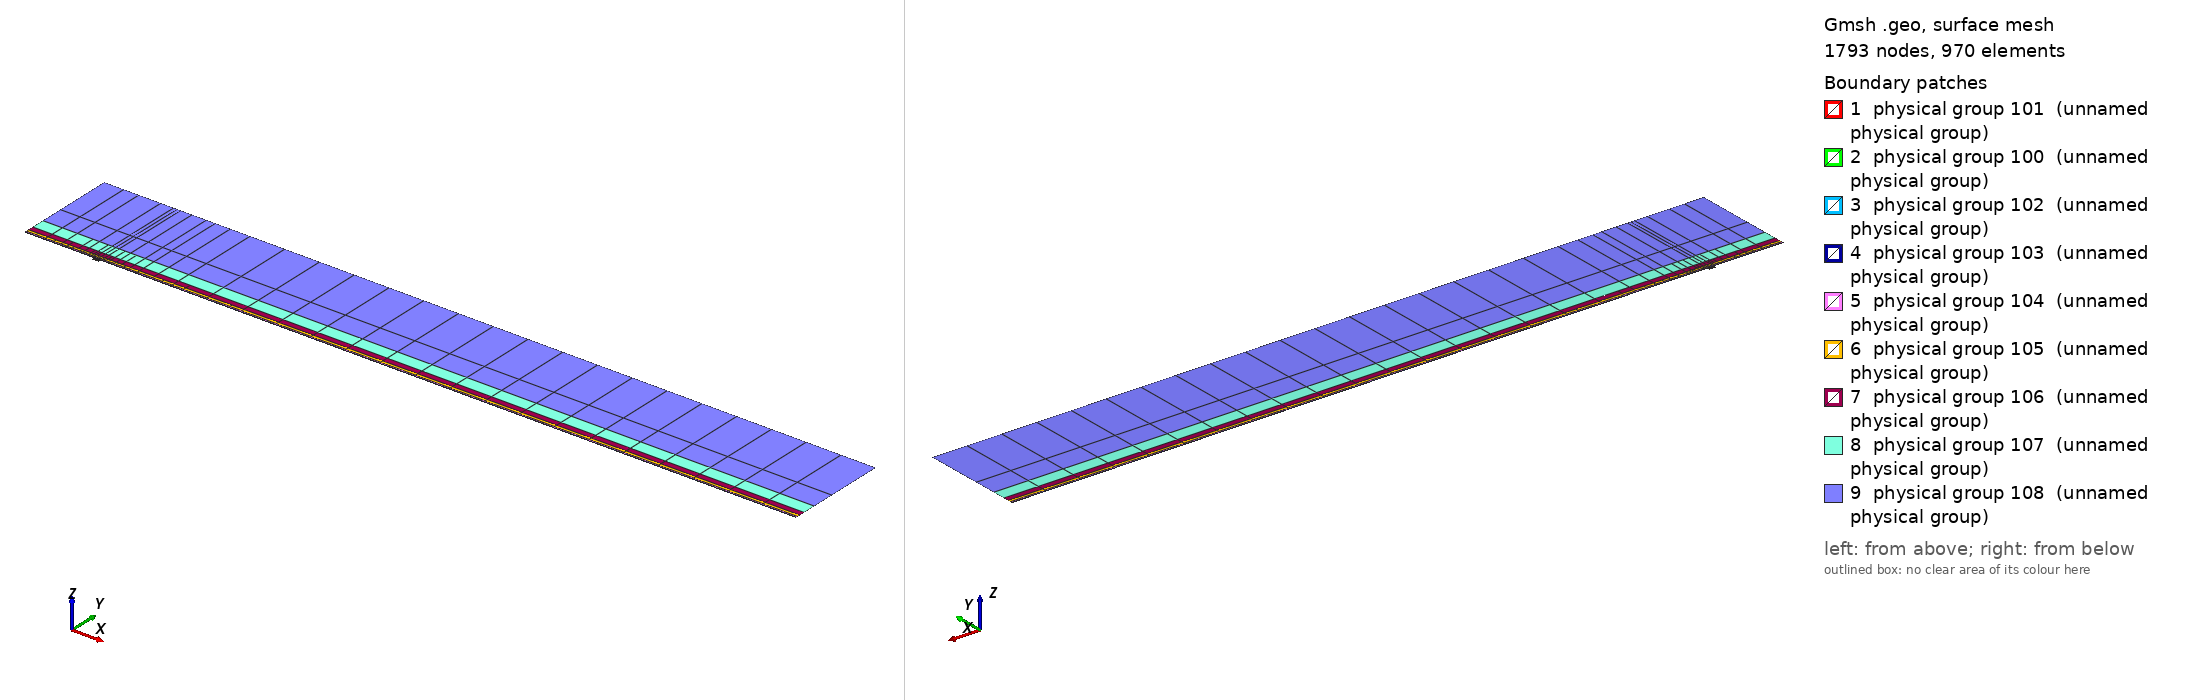

Gmsh geometry script, surface-meshed: 1793 nodes, 970 surface elements. Boundary patches (legend numbers): 1 physical group 101 (unnamed physical group), 2 physical group 100 (unnamed physical group), 3 physical group 102 (unnamed physical group), 4 physical group 103 (unnamed physical group), 5 physical group 104 (unnamed physical group), 6 physical group 105 (unnamed physical group), 7 physical group 106 (unnamed physical group), 8 physical group 107 (unnamed physical group), 9 physical group 108 (unnamed physical group). Left view from above one corner, right view from below the opposite corner. Legend entries are the model's physical surfaces. The drawing asked Gmsh for element sizes between 1% and 20% of the model's largest extent; the script's own settings can give other sizes.

=== mesh.geo (drawn) ===
// Keep coincident points/curves of the non-conforming interfaces as distinct entities
Geometry.AutoCoherence = 0;

// Macro parameters
deltaStar = 1;
D = 3.5 * deltaStar; // depth of the gap
W = 10 * deltaStar; // width of the gap
BL = 0.25 * deltaStar; // height of the first layer of quad elements (conforming with the gap)
x0 = 100 * deltaStar; // x distance from inflow to gap
lengthOutflow = 1000 * deltaStar; // length after the gap
x3 = W + lengthOutflow; // last point of the domain
height = 150 * deltaStar; // height of the domain

// Micro parameters
dx = 0.15; // horizontal size of the elements at the leading edge of the gap (x = 0)
dx_te = dx; // horizontal size of the elements at the trailing edge of the gap (x = W, most resolution-demanding point in the domain)
dy = 1.25 * dx;

// Horizontal sizes. The first layer of quads (layer L = 0) has size dx (dx_te) at the leading (trailing) edge of the gap, growing with
// ratio q_h[0] away from them up to h_max[0]. Layer L and L + 1 (L = k + 1 is the strip k) are separated by a non-conforming interface
// (except inside the gap, where the first layer is conforming with it).
// NESTED interfaces: the nodes of strip k are a subset of the nodes of the layer below. Two neighbouring faces of the layer below are
// merged into one face (2:1) only if the merged face is not larger than the target size of strip k,
// h_target_k = Min(dx * coarsen_h^(k + 1) + (q_h[k + 1] - 1) * d, h_max[k + 1]) (d = distance to the closest edge of the gap);
// otherwise the face is kept (1:1). Hence every vertex of the upper side of an interface is also a vertex of the lower side, and no
// face of the lower side straddles a vertex of the upper side (a staggered, non-nested interface makes P4 unstable).
y_if[] = {BL, 0.75 * deltaStar, 1.75 * deltaStar, 3.75 * deltaStar, 8 * deltaStar, 16 * deltaStar, 35 * deltaStar}; // heights of the non-conforming interfaces (first one must be BL)
coarsen_h = 2; // horizontal coarsening factor of h_min across each interface
q_h[] = {1.1, 1.15, 1.15, 1.2, 1.25, 1.3, 1.35, 1.4}; // horizontal growth ratio away from the edges of the gap, for each layer
h_max[] = {8, 10, 20, 50, 100, 200, 300, 500}; // maximum horizontal size, for each layer
q_v[] = {1.3, 1.3, 1.3, 1.4, 1.6, 2.0, 2.5}; // vertical growth ratio of the elements in each strip
n_v_min[] = {1, 1, 1, 1, 1, 1, 1, 1};
k_fine_end = 4; // from strip k_fine_end on, the 2:1 merging in each interval starts at the end closest to the gap (otherwise the last
                // face before the leading edge is never merged and becomes a spike of very large aspect ratio in the upper strips)

// Every interface is split in x into segments of length ~seg_len (plus the breakpoints 0, W/2, W). Each segment is a separate
// Nektar++ interface: Nektar++ pairs every rank holding one side of an interface with every rank holding the other side,
// so short segments keep the interface communication local.
seg_len = 50;

// fit (check the file scripts/fit_gmsh.py for more details)
p_in_v_left = 1.0335663036230878 - 1.0234149444433507/(W - 0.8098798097181781)^0.5991729377115732; // densitiy concentration of elements inside the gap, vertically, near the left wall.
p_in_v_right = 1.008073572191136 - 1.1471875292840257/(W - 1.2941255994826328)^0.7890392764815325; // densitiy concentration of elements inside the gap, vertically, near the right wall.
p_in_h_bottom = 0.8; // densitiy concentration of elements inside the gap, horizontally.
p_in_h_top = 0.8; // densitiy concentration of elements inside the gap, horizontally.
p_out_h = 0.5; // densitiy concentration of elements of the first layer, vertically (towards the wall).

// Automated parameters
a_in_v_right = dx_te / (W / 2);
a_in_v_left = dx / (W / 2);
a_in_h_bottom = dy / (D / 2);
a_in_h_top = dx / (D / 2);
a_out_h = dx / BL;

// for the derivation of the formula, see file 20250123_gmshFormula.md in the docs folder
N_in_v_right = Ceil( Log (a_in_v_right / (1 - p_in_v_right + a_in_v_right * p_in_v_right)) / Log(p_in_v_right) );
N_in_v_left = Ceil( Log (a_in_v_left / (1 - p_in_v_left + a_in_v_left * p_in_v_left)) / Log(p_in_v_left) );
N_in_h_bottom = Ceil( Log (a_in_h_bottom / (1 - p_in_h_bottom + a_in_h_bottom * p_in_h_bottom)) / Log(p_in_h_bottom) );
N_in_h_top = Ceil( Log (a_in_h_top / (1 - p_in_h_top + a_in_h_top * p_in_h_top)) / Log(p_in_h_top) );
N_out_h = Ceil( Log (a_out_h / (1 - p_out_h + a_out_h * p_out_h)) / Log(p_out_h) ) + 1; // + 1 is to correct the fact that the distance is too small to properly approximate the dx length
N_out_h = Max(N_out_h, n_v_min[0] + 1);

// ---------------------------
// gap
// ---------------------------
Point(2) = {0,0,0};
Point(3) = {0,-D,0};
Point(4) = {W,-D,0};
Point(5) = {W,0,0};
Point(13) = {W/2,0,0};
Point(15) = {0,-D/2,0};
Point(16) = {W/2,-D,0};
Point(17) = {W,-D/2,0};
Line(2) = {2,15};
Line(3) = {3,16};
Line(4) = {4,17};
Line(14) = {2,13};
Line(15) = {15,3};
Line(16) = {16,4};
Line(17) = {17,5};
Line(18) = {13,5};
Curve Loop(2) = {2, 15, 3, 16, 4, 17, -18, -14};
Plane Surface(2) = {2};
Transfinite Surface {2} = {3, 4, 5, 2};
Transfinite Curve {18, 16} = N_in_v_right Using Progression p_in_v_right;
Transfinite Curve {-14, -3} = N_in_v_left Using Progression p_in_v_left;
Transfinite Curve {15, -4} = N_in_h_bottom Using Progression p_in_h_bottom;
Transfinite Curve {-2, 17} = N_in_h_top Using Progression p_in_h_top;
Recombine Surface {2};

// ---------------------------
// breakpoints of the segments of the interfaces (common to all the horizontal lines)
// ---------------------------
x_int[] = {-x0};
n_seg = Max(Round((x0) / seg_len), 1);
For m In {1:n_seg-1}
  x_int[] += {-x0 + m * x0 / n_seg};
EndFor
x_int[] += {0, W/2, W};
n_seg = Max(Round((x3 - W) / seg_len), 1);
For m In {1:n_seg-1}
  x_int[] += {W + m * (x3 - W) / n_seg};
EndFor
x_int[] += {x3};
nInt = #x_int[] - 1;

// Macro creating a horizontal chain of lines at height y_chain, from -x0 to x3, with points at all the breakpoints x_int[]
// and size h_min_k at the edges of the gap, growing with ratio q_k up to h_max_k.
// If gap_lines == 1, the intervals [0, W/2] and [W/2, W] use the lines gap_l and gap_r instead (conforming with the gap).
// Output: chain[] (lines), chain_cnt[] (number of lines in each interval), p_first, p_last (end points)
// Macro appending to Xc[] the n_ nodes (excluding the first one) of a transfinite line [xa_, xa_ + L_] with n_ elements and progression r_
Macro AddNodes
  For j In {1:n_}
    If (Fabs(r_ - 1) < 1e-12)
      Xc[] += {xa_ + L_ * j / n_};
    Else
      Xc[] += {xa_ + L_ * (r_^j - 1) / (r_^n_ - 1)};
    EndIf
  EndFor
Return

// Macro setting isb_ = 1 if xq_ is one of the breakpoints x_int[]
Macro IsBreakpoint
  isb_ = 0;
  For ib_ In {0:#x_int[]-1}
    If (Fabs(xq_ - x_int[ib_]) < 1e-9)
      isb_ = 1;
    EndIf
  EndFor
Return

// Macro creating the nested chain of strip k from the nodes X_lo[] of the layer below, interval by interval (between breakpoints):
// two neighbouring faces are merged (2:1) if the merged face is not larger than the target size of the strip; otherwise the face
// is kept (1:1). The faces are paired from the left end of each interval, except from strip k_fine_end on in the intervals whose
// fine end (closest edge of the gap) is on the right (x < 0 and W/2 < x < W), which are paired from the right. Output: X_up[]
Macro NestedNodes
  X_up[] = {X_lo[0]};
  j0_ = 0;
  For ii_ In {0:nInt-1}
    // nodes j0_..j1_ of X_lo[] in the interval [x_int[ii_], x_int[ii_ + 1]]
    found_ = 0;
    For jj_ In {j0_ + 1:#X_lo[]-1}
      If (found_ == 0 && Fabs(X_lo[jj_] - x_int[ii_ + 1]) < 1e-9)
        j1_ = jj_; found_ = 1;
      EndIf
    EndFor
    xmi_ = (x_int[ii_] + x_int[ii_ + 1]) / 2;
    rev_ = (k >= k_fine_end && (xmi_ < 0 || (xmi_ > W/2 && xmi_ < W)));
    seg_[] = {};
    If (rev_)
      For jj_ In {j1_:j0_:-1}
        seg_[] += {X_lo[jj_]};
      EndFor
    Else
      For jj_ In {j0_:j1_}
        seg_[] += {X_lo[jj_]};
      EndFor
    EndIf
    // greedy pairing along seg_[] (no breakpoint inside it)
    out_[] = {seg_[0]};
    skip = 0;
    For j In {0:#seg_[]-2}
      If (skip)
        skip = 0;
      Else
        merge = 0;
        If (j + 2 <= #seg_[] - 1)
          xm_ = (seg_[j] + seg_[j + 2]) / 2;
          d_ = (xm_ < W/2 ? Fabs(xm_) : Fabs(xm_ - W));
          hm_ = (xm_ > W/2 ? dx_te : dx) * coarsen_h^(k + 1);
          ht_ = Min(hm_ + (q_h[k + 1] - 1) * d_, h_max[k + 1]);
          If (Fabs(seg_[j + 2] - seg_[j]) <= ht_)
            merge = 1;
          EndIf
        EndIf
        If (merge)
          out_[] += {seg_[j + 2]}; skip = 1;
        Else
          out_[] += {seg_[j + 1]};
        EndIf
      EndIf
    EndFor
    // append the new nodes of the interval (without its first node, already in X_up[]) in increasing x
    If (rev_)
      For jj_ In {#out_[]-2:0:-1}
        X_up[] += {out_[jj_]};
      EndFor
    Else
      For jj_ In {1:#out_[]-1}
        X_up[] += {out_[jj_]};
      EndFor
    EndIf
    j0_ = j1_;
  EndFor
Return

// Macro creating a chain of straight lines (one element each) through the nodes X_up[] at height y_chain.
// Output: chain[] (lines), chain_cnt[] (number of lines in each interval between breakpoints), p_first, p_last
Macro ExplicitChain
  chain[] = {}; chain_cnt[] = {};
  pa = newp; Point(pa) = {X_up[0], y_chain, 0}; p_first = pa;
  cnt = 0;
  For j In {1:#X_up[]-1}
    pb = newp; Point(pb) = {X_up[j], y_chain, 0};
    l = newl; Line(l) = {pa, pb};
    Transfinite Curve {l} = 2;
    chain[] += {l}; cnt += 1;
    xq_ = X_up[j]; Call IsBreakpoint;
    If (isb_)
      chain_cnt[] += {cnt}; cnt = 0;
    EndIf
    pa = pb;
  EndFor
  p_last = pa;
Return

Macro HorizontalChain
  chain[] = {};
  chain_cnt[] = {};
  Xc[] = {x_int[0]}; // x of the nodes of the chain
  pa = newp; Point(pa) = {x_int[0], y_chain, 0};
  p_first = pa;
  For i In {0:nInt-1}
    xm = (x_int[i] + x_int[i + 1]) / 2;
    h_min_i = (xm > W/2 ? Min(h_min_k * dx_te / dx, h_max_k) : h_min_k); // size at the closest edge of the gap
    d_c = (h_max_k - h_min_i) / (q_k - 1); // distance to the gap edge where the size reaches h_max_k
    If (gap_lines && xm > 0 && xm < W)
      If (xm < W/2)
        chain[] += {gap_l}; pb = gap_pm;
        For j In {1:N_in_v_left-1}
          m = N_in_v_left - 1 - j;
          Xc[] += {W/2 - W/2 * (p_in_v_left^m - 1) / (p_in_v_left^(N_in_v_left - 1) - 1)};
        EndFor
      Else
        chain[] += {gap_r}; pb = gap_pr;
        For j In {1:N_in_v_right-1}
          Xc[] += {W/2 + W/2 * (p_in_v_right^j - 1) / (p_in_v_right^(N_in_v_right - 1) - 1)};
        EndFor
      EndIf
      chain_cnt[] += {1};
    Else
      If (gap_lines && x_int[i + 1] == 0)
        pb = gap_pl;
      Else
        pb = newp; Point(pb) = {x_int[i + 1], y_chain, 0};
      EndIf
      // distance of both ends to the closest edge of the gap (the breakpoints include 0, W/2 and W)
      If (xm < 0)
        da = -x_int[i]; db = -x_int[i + 1];
      ElseIf (xm < W/2)
        da = x_int[i]; db = x_int[i + 1];
      ElseIf (xm < W)
        da = W - x_int[i]; db = W - x_int[i + 1];
      Else
        da = x_int[i] - W; db = x_int[i + 1] - W;
      EndIf
      d1 = Min(da, db); d2 = Max(da, db);
      h1 = Min(h_min_i + (q_k - 1) * d1, h_max_k);
      If (d2 <= d_c + 0.5 * h_max_k || d1 >= d_c - 0.5 * h1)
        // a single line: geometric (fine end at the gap side) or uniform
        If (d1 >= d_c - 0.5 * h1)
          n = Max( Round((d2 - d1) / h_max_k), 1 ); prog = 1;
        Else
          h2 = Min(h_min_i + (q_k - 1) * d2, h_max_k);
          n = Max( Round(Log(h2 / h1) / Log(q_k) + (d2 - Min(d2, d_c)) / h_max_k), 1 ); prog = q_k;
        EndIf
        l = newl; Line(l) = {pa, pb};
        Transfinite Curve {l} = n + 1 Using Progression (da < db ? prog : 1/prog);
        xa_ = x_int[i]; L_ = x_int[i + 1] - x_int[i]; n_ = n; r_ = (da < db ? prog : 1/prog); Call AddNodes;
        chain[] += {l};
        chain_cnt[] += {1};
      Else
        // geometric part next to the gap side, uniform part away from it
        n_g = Max( Round(Log(h_max_k / h1) / Log(q_k)), 1 );
        n_u = Max( Round((d2 - d_c) / h_max_k), 1 );
        pm = newp;
        If (da < db)
          Point(pm) = {x_int[i] + (d_c - d1), y_chain, 0};
          lg = newl; Line(lg) = {pa, pm};
          lu = newl; Line(lu) = {pm, pb};
          Transfinite Curve {lg} = n_g + 1 Using Progression q_k;
          Transfinite Curve {lu} = n_u + 1 Using Progression 1;
          chain[] += {lg, lu};
          xa_ = x_int[i]; L_ = d_c - d1; n_ = n_g; r_ = q_k; Call AddNodes;
          xa_ = x_int[i] + (d_c - d1); L_ = x_int[i + 1] - xa_; n_ = n_u; r_ = 1; Call AddNodes;
        Else
          Point(pm) = {x_int[i + 1] - (d_c - d1), y_chain, 0};
          lu = newl; Line(lu) = {pa, pm};
          lg = newl; Line(lg) = {pm, pb};
          Transfinite Curve {lu} = n_u + 1 Using Progression 1;
          Transfinite Curve {lg} = n_g + 1 Using Progression 1/q_k;
          chain[] += {lu, lg};
          xa_ = x_int[i]; L_ = x_int[i + 1] - (d_c - d1) - xa_; n_ = n_u; r_ = 1; Call AddNodes;
          xa_ = x_int[i + 1] - (d_c - d1); L_ = d_c - d1; n_ = n_g; r_ = 1/q_k; Call AddNodes;
        EndIf
        chain_cnt[] += {2};
      EndIf
    EndIf
    pa = pb;
  EndFor
  p_last = pa;
Return

// ---------------------------
// first layer of quads (y in [0, BL]), conforming with the gap
// ---------------------------
Point(11) = {0,BL,0};
Point(14) = {W/2,BL,0};
Point(12) = {W,BL,0};
Line(12) = {11,14};
Line(19) = {14,12};
Transfinite Curve {19} = N_in_v_right Using Progression p_in_v_right;
Transfinite Curve {-12} = N_in_v_left Using Progression p_in_v_left;

h_min_k = dx; h_max_k = h_max[0]; q_k = q_h[0];
gap_lines = 1;
y_chain = 0; gap_l = 14; gap_r = 18; gap_pl = 2; gap_pm = 13; gap_pr = 5;
Call HorizontalChain;
wall0[] = {chain[]}; pw0 = p_first; pw1 = p_last;
y_chain = BL; gap_l = 12; gap_r = 19; gap_pl = 11; gap_pm = 14; gap_pr = 12;
Call HorizontalChain;
top0[] = {chain[]}; top0_cnt[] = {chain_cnt[]}; pt0 = p_first; pt1 = p_last;
X_lo[] = {Xc[]};
gap_lines = 0;

l_in0 = newl; Line(l_in0) = {pt0, pw0};
l_out0 = newl; Line(l_out0) = {pw1, pt1};
Transfinite Curve {l_in0} = N_out_h Using Progression p_out_h;
Transfinite Curve {-l_out0} = N_out_h Using Progression p_out_h;
cl = newcl; Curve Loop(cl) = {wall0[], l_out0, -top0[{#top0[]-1:0:-1}], l_in0};
s0 = news; Plane Surface(s0) = {cl};
Transfinite Surface {s0} = {pw0, pw1, pt1, pt0};
Recombine Surface {s0};
wall[] = {};
For i In {0:#wall0[]-1}
  If (wall0[i] != 14 && wall0[i] != 18)
    wall[] += {wall0[i]};
  EndIf
EndFor

// ---------------------------
// non-conforming quad strips
// ---------------------------
nStrips = #y_if[];
y_if[] += {height};
h_v = BL * (1 - p_out_h) / (1 - p_out_h^(N_out_h - 1)) * p_out_h^0; // largest element of the first layer (top)
inlet_strips[] = {};
outlet_strips[] = {};
lower_if[] = {top0[]};
lower_cnt[] = {top0_cnt[]};
For k In {0:nStrips-1}
  // nodes of the strip: nested in the nodes of the layer below (1:1 or 2:1)
  Call NestedNodes;
  // horizontal lines (new points also at the bottom, so that the interface is non-conforming, but nested)
  y_chain = y_if[k];
  Call ExplicitChain;
  bottom[] = {chain[]}; bottom_cnt[] = {chain_cnt[]}; pb0 = p_first; pb1 = p_last;
  y_chain = y_if[k + 1];
  Call ExplicitChain;
  top[] = {chain[]}; top_cnt[] = {chain_cnt[]}; pt0 = p_first; pt1 = p_last;
  X_lo[] = {X_up[]};

  // vertical lines, geometric growth q_v starting from the size of the last element below
  H = y_if[k + 1] - y_if[k];
  E_v = Max( Round( Log(1 + H * (q_v[k] - 1) / (q_v[k] * h_v)) / Log(q_v[k]) ), n_v_min[k + 1] );
  h_v = H * (q_v[k] - 1) / (q_v[k]^E_v - 1) * q_v[k]^(E_v - 1); // actual size of the last element of the strip
  ll = newl; Line(ll) = {pb0, pt0};
  lr = newl; Line(lr) = {pb1, pt1};
  Transfinite Curve {ll, lr} = E_v + 1 Using Progression q_v[k];
  inlet_strips[] += {ll};
  outlet_strips[] += {lr};

  // surface
  cl = newcl; Curve Loop(cl) = {bottom[], lr, -top[{#top[]-1:0:-1}], -ll};
  s = news; Plane Surface(s) = {cl};
  Transfinite Surface {s} = {pb0, pb1, pt1, pt0};
  Recombine Surface {s};
  Physical Surface(102 + k) = {s};

  // interface k, segment i: lower side 200 + 2*(k*nInt + i), upper side 201 + 2*(k*nInt + i)
  cl_lo = 0; cl_up = 0;
  For i In {0:nInt-1}
    Physical Curve(200 + 2*(k*nInt + i)) = {lower_if[{cl_lo:cl_lo + lower_cnt[i] - 1}]};
    Physical Curve(201 + 2*(k*nInt + i)) = {bottom[{cl_up:cl_up + bottom_cnt[i] - 1}]};
    cl_lo += lower_cnt[i];
    cl_up += bottom_cnt[i];
  EndFor
  lower_if[] = {top[]};
  lower_cnt[] = {top_cnt[]};
EndFor
top_strips[] = {lower_if[]};

Printf("nStrips = %g, nSegments = %g, nInterfaces = %g (nested)", nStrips, nInt, nStrips * nInt);


// defining boundary
Physical Curve(1) = {l_in0, inlet_strips[]}; // inlet
Physical Curve(2) = {l_out0, outlet_strips[]}; // outlet
Physical Curve(3) = {top_strips[]}; // top
Physical Curve(4) = {wall[], 2, 15, 3, 16, 4, 17}; // wall


Physical Surface(100) = {s0};
Physical Surface(101) = {2};
// Physical Surface(102), (103), ... are the non-conforming strips (defined in the loop above)
// Physical Curve(200), (201), ... are the two sides of the segments of the non-conforming interfaces (defined in the loop above)
